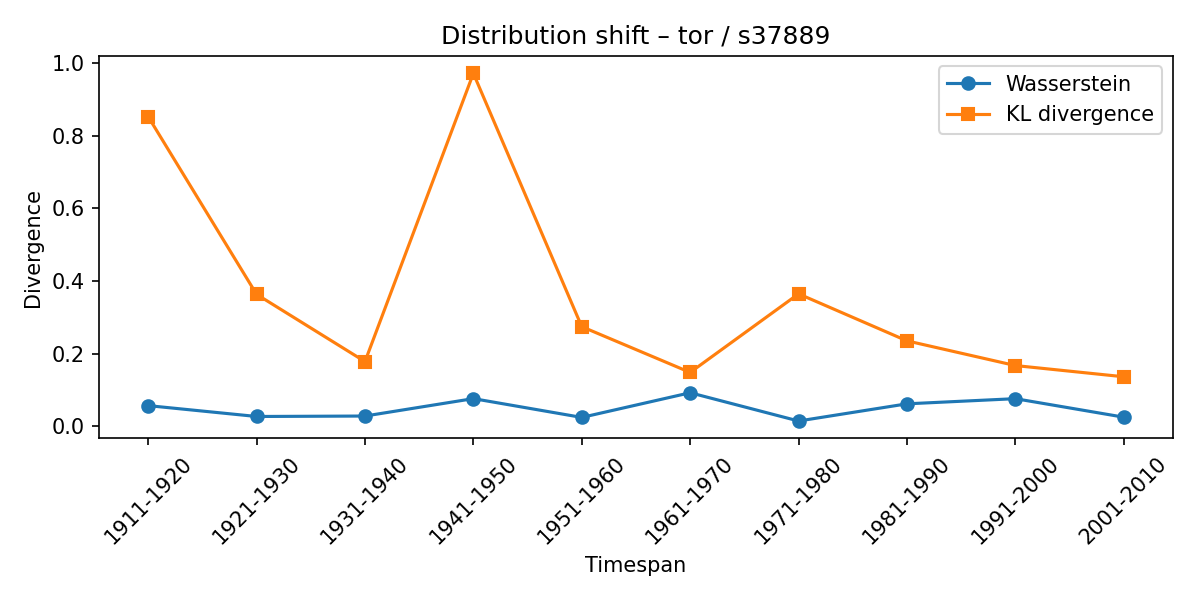

Source data for this figure (header and first rows):
synset, lexeme, from_timespan, to_timespan, wasserstein, kl_divergence
s37889, tor, 1901-1910, 1911-1920, 0.05707, 0.8519
s37889, tor, 1911-1920, 1921-1930, 0.0272, 0.3632
s37889, tor, 1921-1930, 1931-1940, 0.02845, 0.1783
s37889, tor, 1931-1940, 1941-1950, 0.07634, 0.971
s37889, tor, 1941-1950, 1951-1960, 0.02463, 0.2742
s37889, tor, 1951-1960, 1961-1970, 0.09252, 0.1484
s37889, tor, 1961-1970, 1971-1980, 0.01477, 0.3646
s37889, tor, 1971-1980, 1981-1990, 0.06202, 0.2353
s37889, tor, 1981-1990, 1991-2000, 0.07621, 0.1673
s37889, tor, 1991-2000, 2001-2010, 0.0253, 0.1365
